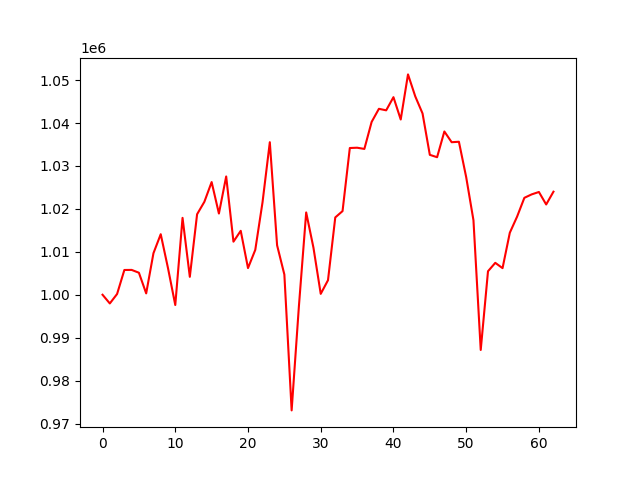

Data behind this chart, as committed beside it:
account_value, date, daily_return
1000000, 2021-04-06, 
997973, 2021-04-07, -0.002027
1000180, 2021-04-08, 0.002212
1005770, 2021-04-09, 0.005589
1005787, 2021-04-12, 1.746848590911121e-05
1005130, 2021-04-13, -0.0006539
1000318, 2021-04-14, -0.004787
1009679, 2021-04-15, 0.009358
1014103, 2021-04-16, 0.004382
1006200, 2021-04-19, -0.007794
997610, 2021-04-20, -0.008537
1017913, 2021-04-21, 0.02035
1004175, 2021-04-22, -0.0135
1018755, 2021-04-23, 0.01452
1021651, 2021-04-26, 0.002842
1026252, 2021-04-27, 0.004503
1018920, 2021-04-28, -0.007144
1027555, 2021-04-29, 0.008475
1012367, 2021-04-30, -0.01478
1014896, 2021-05-03, 0.002498
1006216, 2021-05-04, -0.008553
1010456, 2021-05-05, 0.004215
1021575, 2021-05-06, 0.011
1035541, 2021-05-07, 0.01367
1011527, 2021-05-10, -0.02319
1004709, 2021-05-11, -0.00674
973057, 2021-05-12, -0.0315
997348, 2021-05-13, 0.02496
1019174, 2021-05-14, 0.02188
1010960, 2021-05-17, -0.008059
1000209, 2021-05-18, -0.01064
1003392, 2021-05-19, 0.003182
1018015, 2021-05-20, 0.01457
1019489, 2021-05-21, 0.001447
1034183, 2021-05-24, 0.01441
1034255, 2021-05-25, 6.945194744512051e-05
1033973, 2021-05-26, -0.0002729
1040265, 2021-05-27, 0.006086
1043318, 2021-05-28, 0.002935
1042965, 2021-06-01, -0.0003384
1046031, 2021-06-02, 0.002939
1040826, 2021-06-03, -0.004975
1051336, 2021-06-04, 0.0101
1046207, 2021-06-07, -0.004878
1042235, 2021-06-08, -0.003797
1032595, 2021-06-09, -0.009249
1032043, 2021-06-10, -0.0005352
1038038, 2021-06-11, 0.005809
1035538, 2021-06-14, -0.002409
1035644, 2021-06-15, 0.0001024
1027405, 2021-06-16, -0.007956
1017365, 2021-06-17, -0.009772
987137, 2021-06-18, -0.02971
1005476, 2021-06-21, 0.01858
1007433, 2021-06-22, 0.001947
1006202, 2021-06-23, -0.001223
1014447, 2021-06-24, 0.008195
1018199, 2021-06-25, 0.003698
1022581, 2021-06-28, 0.004304
1023379, 2021-06-29, 0.0007807
... 3 more rows
